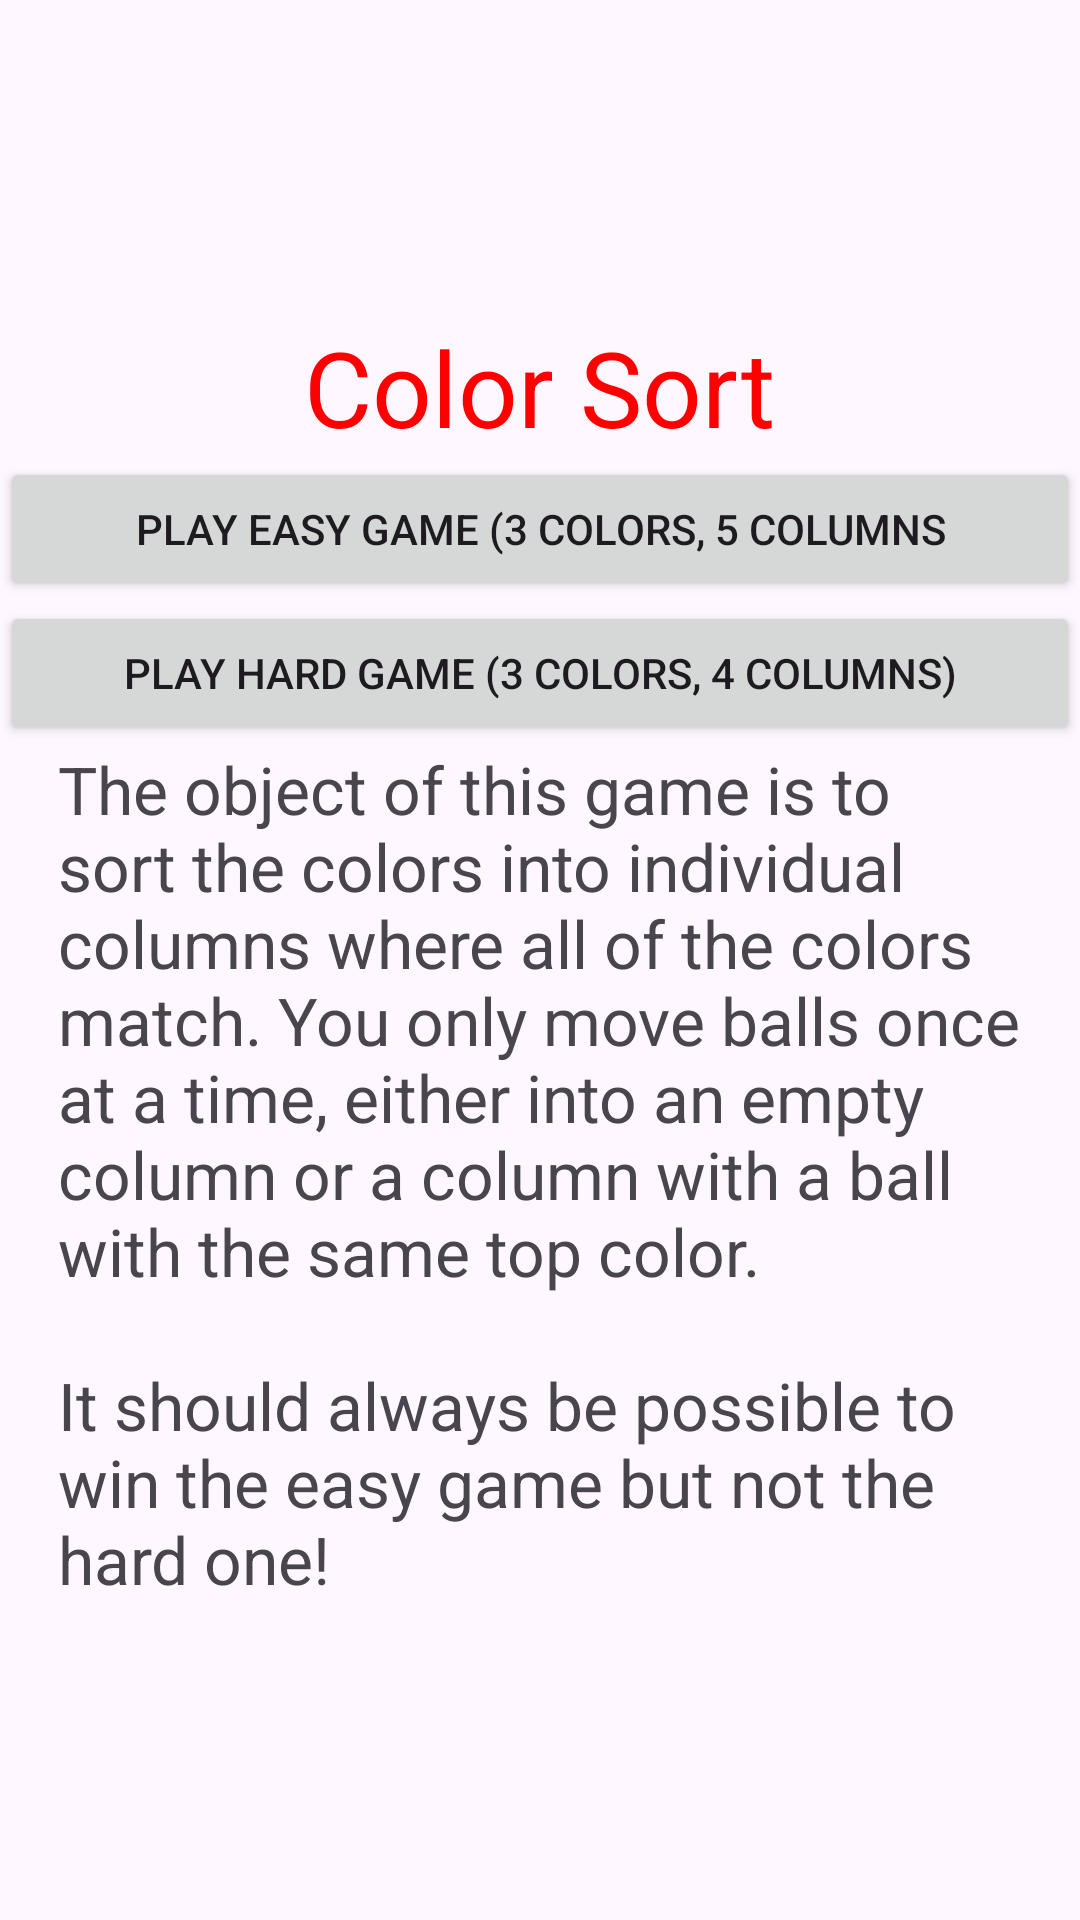

Produce the Android XML layout that renders to this screen, including the resource entries it uses.
<!-- AndroidManifest.xml: application theme Theme.New_Project_1 -->
<!-- res/layout/activity_main.xml -->
<?xml version="1.0" encoding="utf-8"?>
<LinearLayout xmlns:android="http://schemas.android.com/apk/res/android"
    xmlns:app="http://schemas.android.com/apk/res-auto"
    xmlns:tools="http://schemas.android.com/tools"
    android:id="@+id/main"
    android:layout_width="match_parent"
    android:layout_height="match_parent"
    android:orientation="vertical"
    android:gravity="center"
    tools:context=".MainActivity">

   <LinearLayout
       android:layout_width="wrap_content"
       android:layout_height="wrap_content"
       android:orientation="horizontal"
       android:gravity="center"
       >
       <TextView
           android:layout_width="wrap_content"
           android:layout_height="match_parent"
           android:text="Color Sort"
           android:textColor="#FF0000"
           android:textSize="35dp"
           />
   </LinearLayout>

    <Button
        android:layout_width="match_parent"
        android:layout_height="wrap_content"
        android:gravity="center"
        android:text="Play Easy Game (3 colors, 5 columns"
        android:id="@+id/easy_button"
        android:onClick="onEasyTransition"
        />
    <Button
        android:layout_width="match_parent"
        android:layout_height="wrap_content"
        android:text="Play Hard Game (3 colors, 4 columns)"
        android:gravity="center"
        android:id="@+id/hard_button"
        android:onClick="onHardTransition"
        />
    <TextView
        android:layout_width="wrap_content"
        android:layout_height="wrap_content"
        android:text="@string/introductory_prompt"
        android:textSize="22dp"
        />
</LinearLayout>
<!-- resources referenced by this layout -->
<resources>
  <string name="introductory_prompt">The object of this game is to \nsort the colors into individual \ncolumns where all of the colors \nmatch. You only move balls once\nat a time, either into an empty\ncolumn or a column with a ball\nwith the same top color.\n\nIt should always be possible to\nwin the easy game but not the\nhard one!</string>
  <style name="Theme.New_Project_1" parent="Base.Theme.New_Project_1" />
  <style name="Base.Theme.New_Project_1" parent="Theme.Material3.DayNight.NoActionBar">
          
          
      </style>
</resources>
